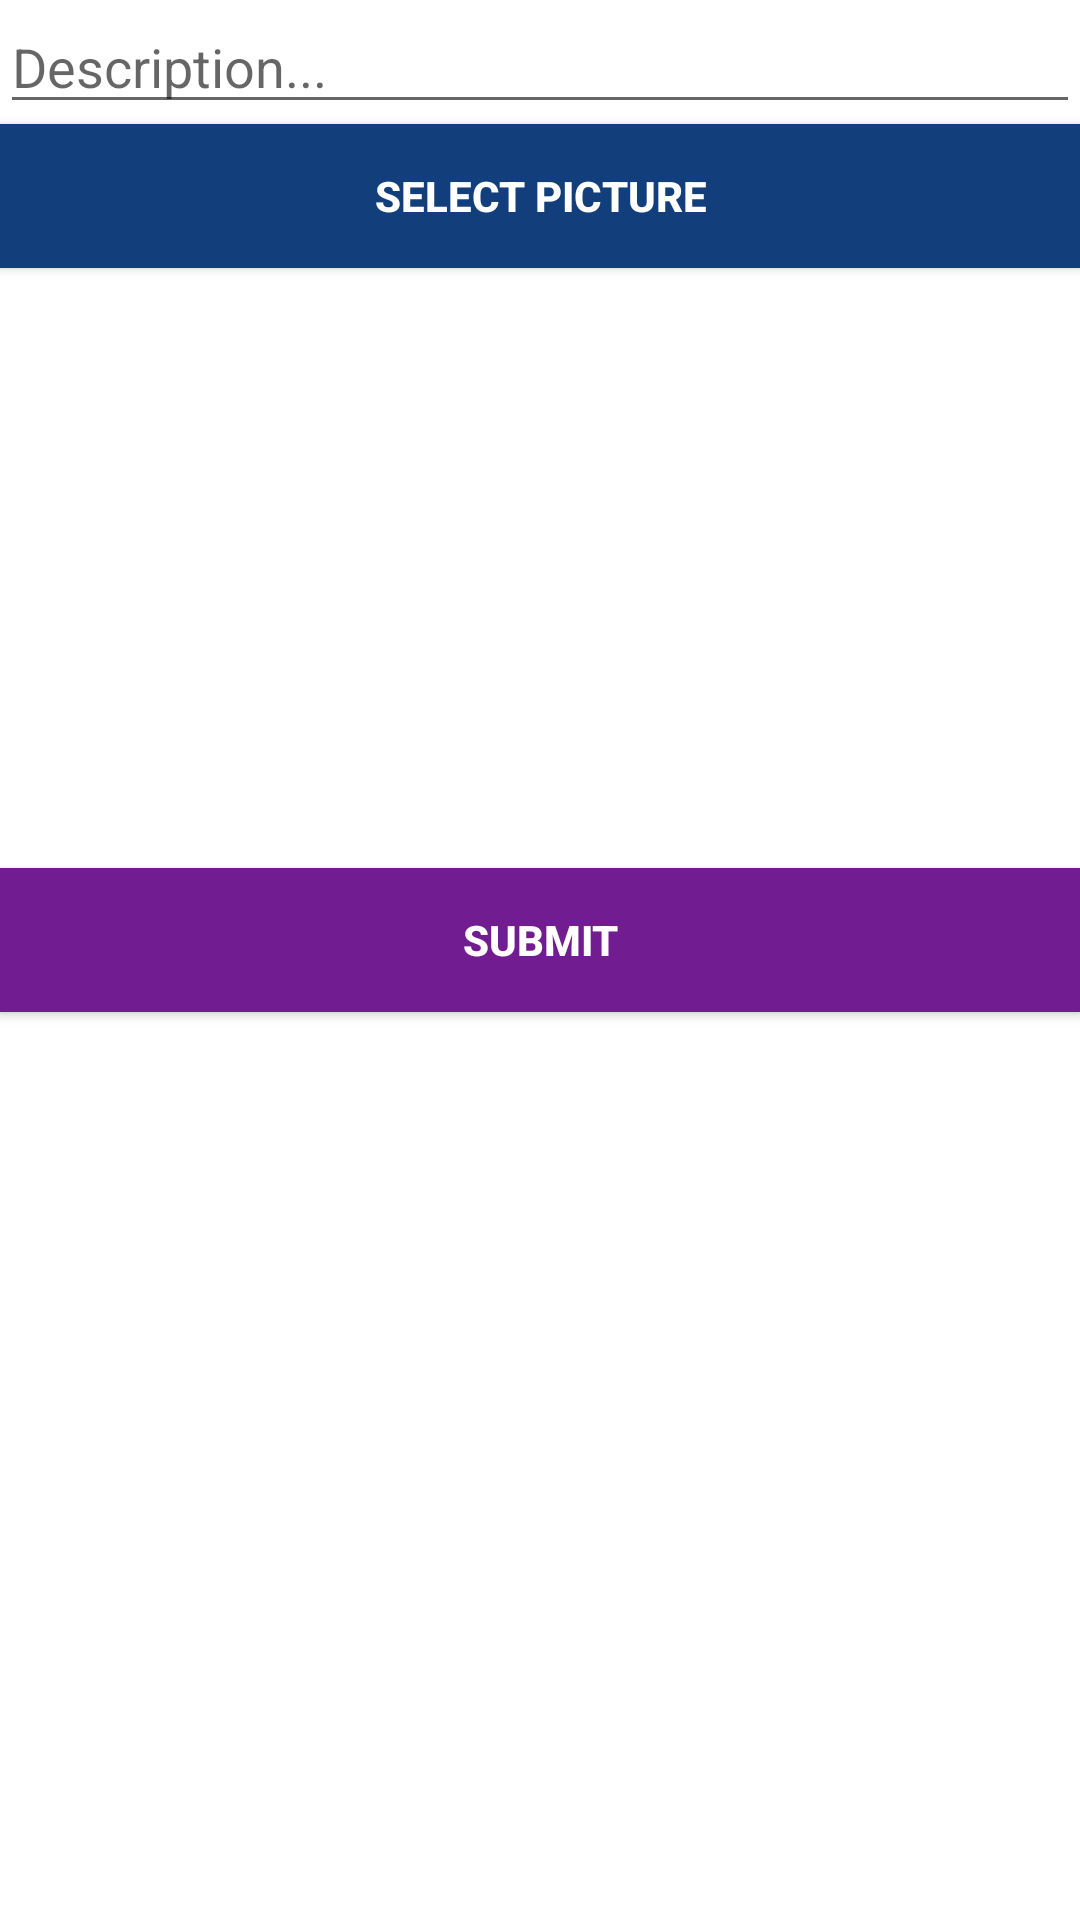

The Android layout XML behind this screen, and the referenced resources:
<!-- AndroidManifest.xml: application theme Theme.Stockpot -->
<!-- res/layout/fragment_compose.xml -->
<?xml version="1.0" encoding="utf-8"?>
<LinearLayout
    xmlns:android="http://schemas.android.com/apk/res/android"
    xmlns:tools="http://schemas.android.com/tools"
    android:orientation="vertical"
    android:layout_width="match_parent"
    android:layout_height="match_parent"
    tools:context=".fragments.ComposeFragment">

    <EditText
        android:id="@+id/etDescription"
        android:layout_width="match_parent"
        android:layout_height="wrap_content"
        android:ems="10"
        android:hint="Description..." />

    <androidx.appcompat.widget.AppCompatButton
        android:id="@+id/btnCaptureImage"
        android:layout_width="match_parent"
        android:layout_height="wrap_content"
        android:text="Select Picture"
        android:textColor="@color/white"
        android:textStyle="bold"
        android:background="#133E7C"
        />

    <ImageView
        android:id="@+id/ivPostImage"
        android:layout_width="match_parent"
        android:layout_height="200dp"
        tools:srcCompat="@tools:sample/avatars" />

    <androidx.appcompat.widget.AppCompatButton
        android:id="@+id/btnSubmit"
        android:layout_width="match_parent"
        android:layout_height="wrap_content"
        android:text="Submit"
        android:textColor="@color/white"
        android:textStyle="bold"
        android:background="#711C91"
        />

</LinearLayout>
<!-- resources referenced by this layout -->
<resources>
  <color name="white">#FFFFFFFF</color>
  <style name="Theme.Stockpot" parent="Theme.MaterialComponents.DayNight.DarkActionBar">
          
          <item name="colorPrimary">@color/purple_500</item>
          <item name="colorPrimaryVariant">@color/purple_700</item>
          <item name="colorOnPrimary">@color/white</item>
          
          <item name="colorSecondary">@color/teal_200</item>
          <item name="colorSecondaryVariant">@color/teal_700</item>
          <item name="colorOnSecondary">@color/black</item>
          
          <item name="android:statusBarColor" tools:targetApi="l">?attr/colorPrimaryVariant</item>
          
      </style>
  <color name="purple_500">#FF6200EE</color>
  <color name="purple_700">#FF3700B3</color>
  <color name="teal_200">#FF03DAC5</color>
  <color name="teal_700">#FF018786</color>
  <color name="black">#FF000000</color>
</resources>
